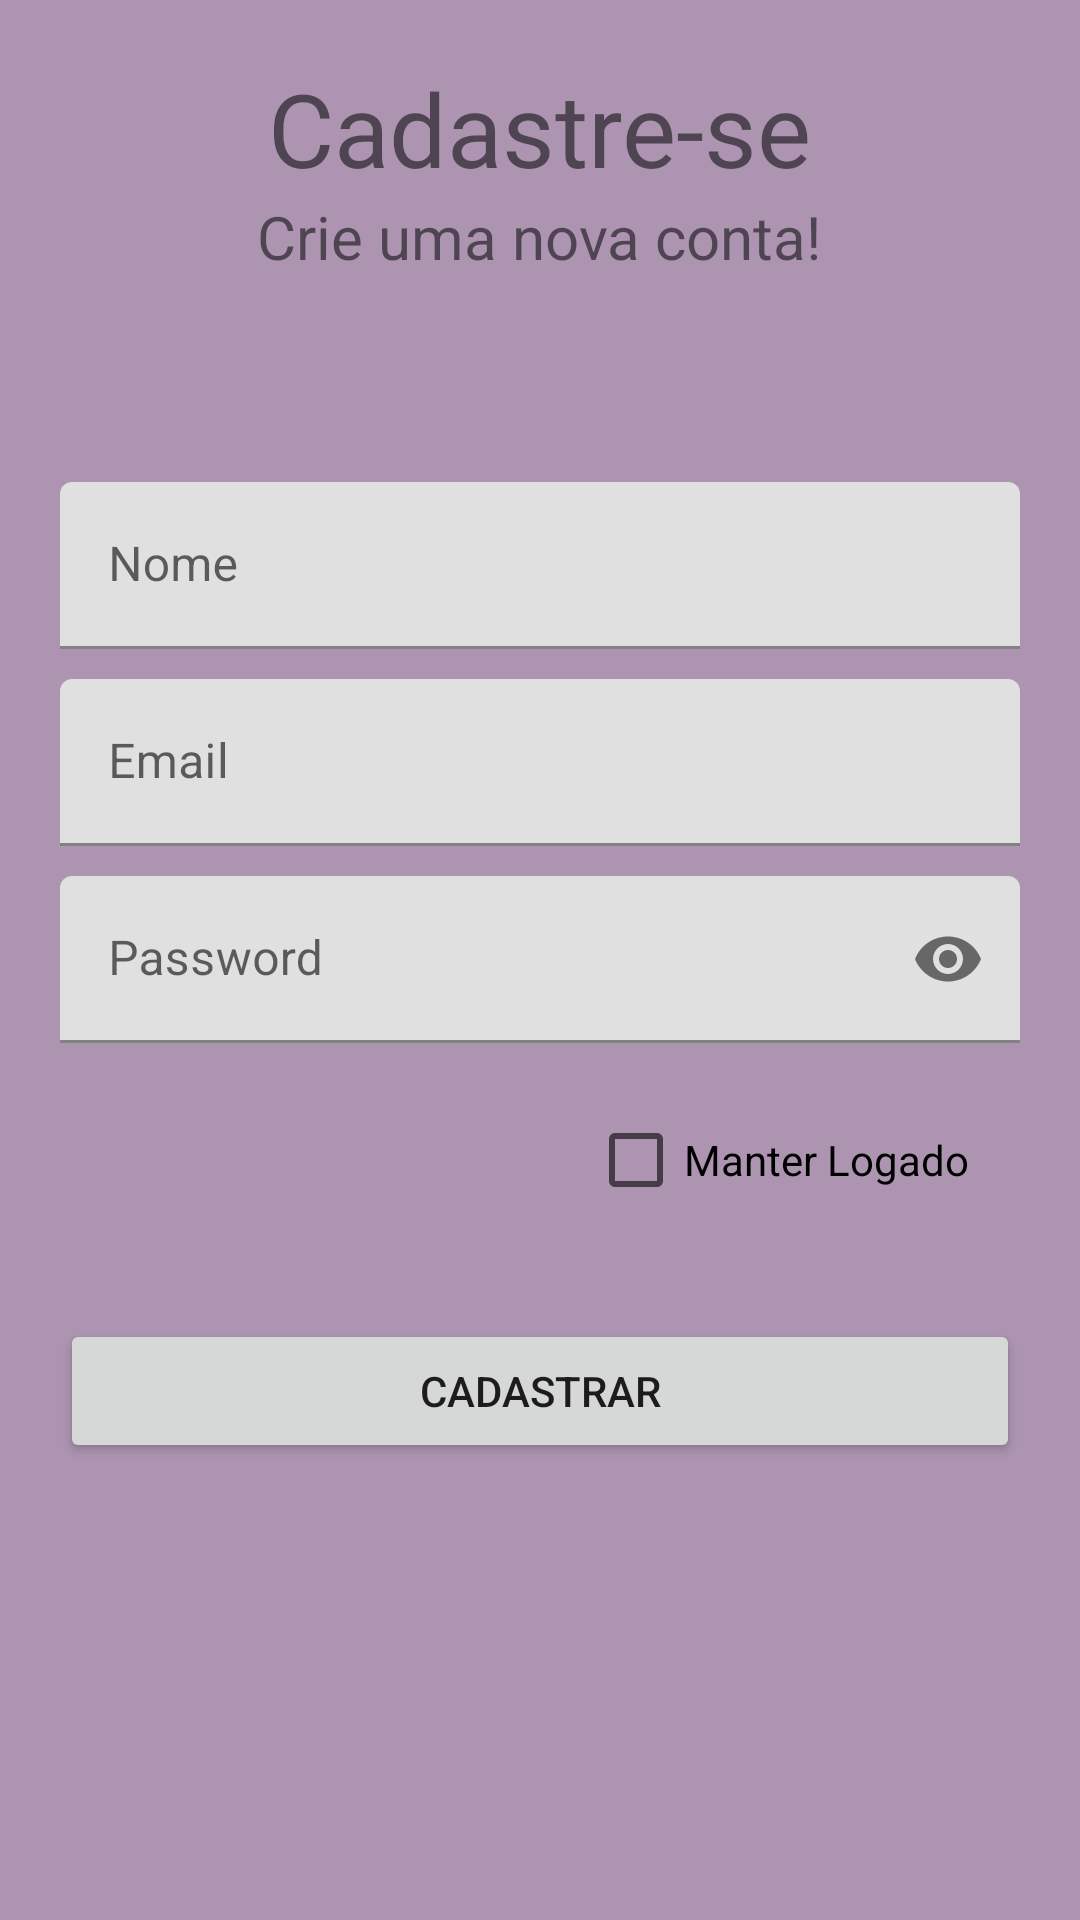

Reconstruct the res/layout file that produces this screen, plus the resources it refers to.
<!-- AndroidManifest.xml: application theme Theme.FiveContactsvLVKotlinV2 -->
<!-- res/layout/activity_sign_upactivity.xml -->
<?xml version="1.0" encoding="utf-8"?>
<RelativeLayout xmlns:android="http://schemas.android.com/apk/res/android"
    xmlns:app="http://schemas.android.com/apk/res-auto"
    xmlns:tools="http://schemas.android.com/tools"
    android:layout_width="match_parent"
    android:layout_height="match_parent"
    android:background="#AD95B1"
    android:padding="20dp"
    tools:context=".SignUPActivity">

    <TextView
        android:id="@+id/titleLabelTv"
        android:layout_width="wrap_content"
        android:layout_height="wrap_content"
        android:layout_centerHorizontal="true"
        android:text="Cadastre-se"
        android:textSize="34sp" />


    <TextView
        android:layout_width="wrap_content"
        android:layout_height="wrap_content"
        android:layout_below="@+id/titleLabelTv"
        android:layout_centerHorizontal="true"
        android:text="Crie uma nova conta!"
        android:textSize="20sp" />


    <com.google.android.material.textfield.TextInputLayout
        android:id="@+id/nomeTil"
        android:layout_width="match_parent"
        android:layout_height="wrap_content"
        android:layout_above="@+id/emailTil"
        android:layout_marginBottom="10dp"

        >

        <EditText
            android:id="@+id/nomeEt"
            android:layout_width="match_parent"
            android:layout_height="wrap_content"
            android:hint="Nome" />

    </com.google.android.material.textfield.TextInputLayout>


    <com.google.android.material.textfield.TextInputLayout
        android:id="@+id/emailTil"
        android:layout_width="match_parent"
        android:layout_height="wrap_content"
        android:layout_above="@+id/passwordTil"
        android:layout_marginBottom="10dp"

        >

        <EditText
            android:id="@+id/emailEt"
            android:layout_width="match_parent"
            android:layout_height="wrap_content"
            android:hint="Email"
            android:inputType="textEmailAddress" />


    </com.google.android.material.textfield.TextInputLayout>


    <com.google.android.material.textfield.TextInputLayout
        android:id="@+id/passwordTil"
        android:layout_width="match_parent"
        android:layout_height="wrap_content"
        android:layout_centerInParent="true"
        app:passwordToggleEnabled="true"

        >

        <EditText
            android:id="@+id/passwordEt"
            android:layout_width="match_parent"
            android:layout_height="wrap_content"
            android:hint="Password"
            android:inputType="textPassword" />

    </com.google.android.material.textfield.TextInputLayout>


    <Button
        android:id="@+id/singUpBtn"
        android:layout_width="match_parent"
        android:layout_height="wrap_content"
        android:layout_below="@+id/passwordTil"
        android:layout_marginTop="92dp"
        android:text="Cadastrar" />

    <CheckBox
        android:id="@+id/checkBoxLogar"
        android:layout_width="wrap_content"
        android:layout_height="wrap_content"
        android:layout_below="@+id/passwordTil"
        android:layout_alignEnd="@+id/singUpBtn"
        android:layout_marginTop="15dp"
        android:layout_marginEnd="17dp"
        android:text="Manter Logado" />

</RelativeLayout>
<!-- resources referenced by this layout -->
<resources>
  <style name="Theme.FiveContactsvLVKotlinV2" parent="Theme.MaterialComponents.DayNight.DarkActionBar">
          
          <item name="colorPrimary">@color/purple_500</item>
          <item name="colorPrimaryVariant">@color/purple_700</item>
          <item name="colorOnPrimary">@color/white</item>
          
          <item name="colorSecondary">@color/teal_200</item>
          <item name="colorSecondaryVariant">@color/teal_700</item>
          <item name="colorOnSecondary">@color/black</item>
          
          <item name="android:statusBarColor" tools:targetApi="l">?attr/colorPrimaryVariant</item>
          
      </style>
  <!-- not gathered from this repository: default colours our renderer supplied (Android Studio template values) -->
  <color name="purple_500">#FF6200EE</color>
  <color name="purple_700">#FF3700B3</color>
  <color name="teal_200">#FF03DAC5</color>
  <color name="teal_700">#FF018786</color>
  <color name="black">#FF000000</color>
  <color name="white">#FFFFFFFF</color>
</resources>
